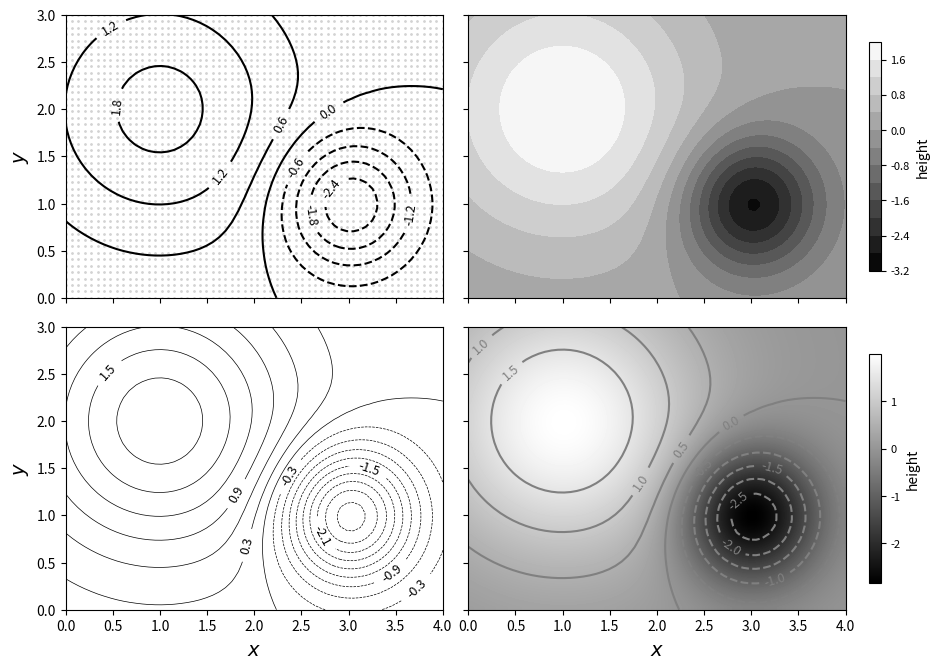

This figure's Python source: (Note: this script raises an exception after producing the figure.)
import numpy as np
import matplotlib.pyplot as plt
import matplotlib.cm as cm   # color maps
import matplotlib


def pmgauss(x, y):
    r1 = (x-1)**2 + (y-2)**2
    r2 = (x-3)**2 + (y-1)**2
    return 2*np.exp(-0.5*r1) - 3*np.exp(-2*r2)


a, b = 4, 3

x = np.linspace(0, a, 60)
y = np.linspace(0, b, 45)

X, Y = np.meshgrid(x, y)
Z = pmgauss(X, Y)

fig, ax = plt.subplots(2, 2, figsize=(9.4, 6.5),
                       sharex=True, sharey=True,
                       gridspec_kw={'width_ratios': [4, 5]})

CS0 = ax[0, 0].contour(X, Y, Z, 8, colors='k')
ax[0, 0].clabel(CS0, fontsize=9, fmt='%0.1f')
matplotlib.rcParams['contour.negative_linestyle'] = 'dashed'
ax[0, 0].plot(X, Y, 'o', ms=1, color='lightgray', zorder=-1)

CS1 = ax[0, 1].contourf(X, Y, Z, 12, cmap=cm.gray, zorder=0)
cbar1 = fig.colorbar(CS1, shrink=0.8, ax=ax[0, 1])
cbar1.set_label(label='height', fontsize=10)
plt.setp(cbar1.ax.yaxis.get_ticklabels(), fontsize=8)

lev2 = np.arange(-3, 2, 0.3)
CS2 = ax[1, 0].contour(X, Y, Z, levels=lev2, colors='k',
                       linewidths=0.5)
ax[1, 0].clabel(CS2, lev2[1::2], fontsize=9, fmt='%0.1f')

CS3 = ax[1, 1].contour(X, Y, Z, 10, colors='gray')
ax[1, 1].clabel(CS3, fontsize=9, fmt='%0.1f')
im = ax[1, 1].imshow(Z, interpolation='bilinear',
                     origin='lower', cmap=cm.gray,
                     extent=(0, a, 0, b))
cbar2 = fig.colorbar(im, shrink=0.8, ax=ax[1, 1])
cbar2.set_label(label='height', fontsize=10)
plt.setp(cbar2.ax.yaxis.get_ticklabels(), fontsize=8)

for i in range(2):
    ax[1, i].set_xlabel(r'$x$', fontsize=14)
    ax[i, 0].set_ylabel(r'$y$', fontsize=14)
    for j in range(2):
        ax[i, j].set_aspect('equal')
        ax[i, j].set_xlim(0, a)
        ax[i, j].set_ylim(0, b)
plt.subplots_adjust(left=0.06, bottom=0.07, right=0.99,
                    top=0.99, wspace=0.06, hspace=0.09)
plt.show()
plt.savefig('./figures/contour4.pdf')
